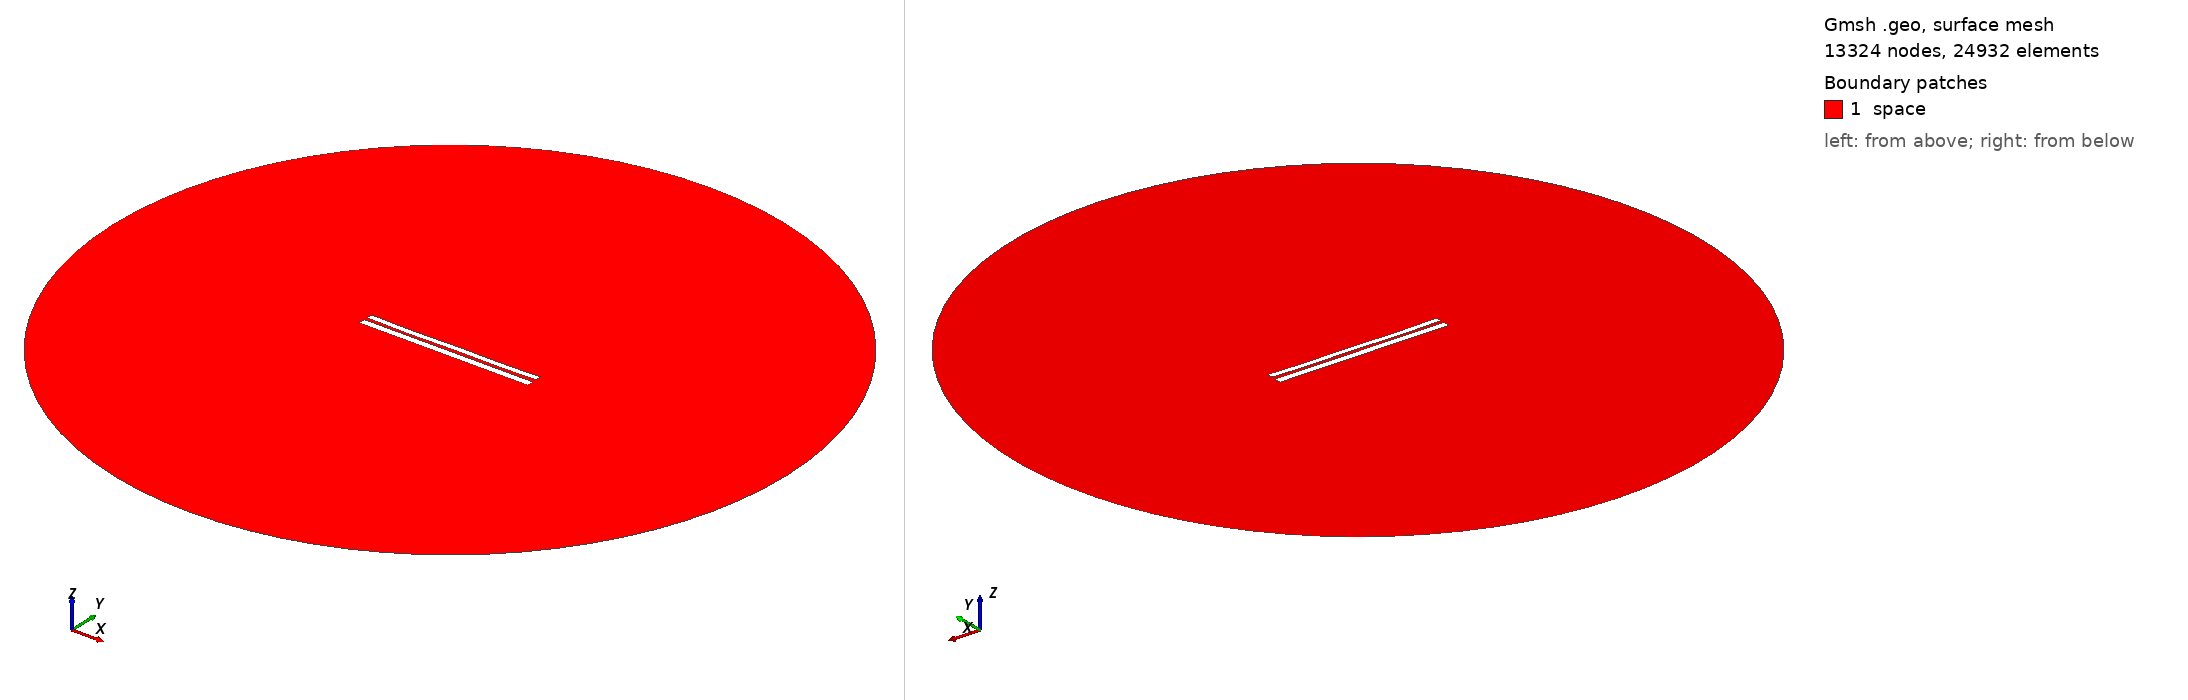

Gmsh geometry script, surface-meshed: 13324 nodes, 24932 surface elements. Boundary patches (legend numbers): 1 space. Left view from above one corner, right view from below the opposite corner. Legend entries are the model's physical surfaces. The drawing asked Gmsh for element sizes between 1% and 20% of the model's largest extent; the script's own settings can give other sizes.

=== 7131.geo (drawn) ===
//---------------------------------------
// Geometry kernel
//---------------------------------------

SetFactory("OpenCASCADE");



//---------------------------------------
// Parameters of the geometry
//---------------------------------------

// Overetch of the upper plate
overetch = 0.25;

// Distance between the plates
distance = 1.75;

// Discretization over the x axis (for the deformation)
nx = 50; 

// Length of the plate
L = 100 - overetch; 

// Number of modes
n = 4; 

// 1st mode coefficient
coeff(1) = 0.0;
beta(1) = 0.596864 * 3.1415926535 / L;

// 2nd mode coefficient
coeff(2) = -0.15;
beta(2) = 1.49418 * 3.1415926535 / L;

// 3rd mode coefficient
coeff(3) = -0.075;
beta(3) = 2.50025 * 3.1415926535 / L;

// 4th mode coefficient
coeff(4) = -0.15;
beta(4) = 3.49999 * 3.1415926535 / L;



//---------------------------------------
// Upper plate (deformed rectangle)
//---------------------------------------

// Coordiantes of the upper plate
xmin = -50;
xmax = 50 - overetch;

// Height of the upper plate
yheight = 4 - 2 * overetch;

// Indexes of the points
UpperID[] = {};
LowerID[] = {};
LeftID[] = {};
RightID[] = {};

// Point index
p = 1;

// Horizontal edges
For i In {1:nx}
    x = xmin + (i-1)*(xmax - xmin)/(nx-1);

    y_bottom = distance / 2 + overetch;
    For j In {1:n}
        C = (Cosh(beta(j)*L) + Cos(beta(j)*L)) / (Sinh(beta(j)*L) + Sin(beta(j)*L));
        y_bottom  = y_bottom + coeff(j) * (Cosh(beta(j)*(x+50)) - Cos(beta(j)*(x+50)) - C * (Sinh(beta(j)*(x+50)) - Sin(beta(j)*(x+50))));
    EndFor

    y_top = y_bottom + yheight;

    Point(p) = {x, y_top, 0, 1.0};
    UpperID[i] = p;
    p = p + 1;

    Point(p) = {x, y_bottom, 0, 1.0};
    LowerID[i] = p;
    p = p + 1;
EndFor

// Create point lists
UpperPts[] = {}; LowerPts[] = {};
For i In {1:nx}
  UpperPts[] += {UpperID[i]};
  LowerPts[] += {LowerID[i]};
EndFor

// Build splines
Spline(1) = {UpperPts[]};
Spline(2) = {LowerPts[]};
Line(3) = {LowerPts[nx-1], UpperPts[nx-1]};
Line(4) = {LowerPts[0], UpperPts[0]};

// Build the plane surface
Curve Loop(1) = {2, 3, -1, -4};
Plane Surface(1) = {1};



//---------------------------------------
// Lower plate (rectangle)
//---------------------------------------

// Vertices
Point(1001) = {-50, -1, 0, 1.0};
Point(1002) = { 50, -1, 0, 1.0};
Point(1003) = { 50,  -5, 0, 1.0};
Point(1004) = {-50,  -5, 0, 1.0};

// Edges
Line(5) = {1001, 1002};
Line(6) = {1002, 1003};
Line(7) = {1003, 1004};
Line(8) = {1004, 1001};

// Plane surface
Line Loop(2) = {5, 6, 7, 8};
Plane Surface(2) = {2}; 



//---------------------------------------
// Outer (fictious) boundary
//---------------------------------------

// Points
Point(1005) = {0, 0, 0};       // Center
Point(1006) = {200, 0, 0};     // Start point
Point(1007) = {0, 200, 0};     // 90 degrees
Point(1008) = {-200, 0, 0};    // 180 degrees
Point(1009) = {0, -200, 0};    // 270 degrees

// Circle arcs (each needs start, center, end)
Circle(9) = {1006, 1005, 1007};
Circle(10) = {1007, 1005, 1008};
Circle(11) = {1008, 1005, 1009};
Circle(12) = {1009, 1005, 1006};

// Plane surface for the entire domain
Curve Loop(3) = {9, 10, 11, 12};
Surface(3) = {3};

// Subtract the plates from the whole domain to obtain the actual domain where we want to solve the equations
BooleanDifference{ Surface{3}; Delete; }{ Surface{1}; Surface{2}; Delete; }




//---------------------------------------
// Transfinite Lines/Curves
//---------------------------------------

// Set the number of points on the boundaries
r = 7;

// Plates
Transfinite Curve {1, 2} = 50*r Using Progression 1;
Transfinite Curve {3, 4} = 2*r Using Progression 1;
Transfinite Line {5, 7} = 50*r Using Progression 1;
Transfinite Line {6, 8} = 2*r Using Progression 1;

// Outer boundary
Transfinite Line {9, 10, 11, 12} = 20 Using Progression 1;



//---------------------------------------
// Physical groups
//---------------------------------------                

// Physical curves (boundaries)
Physical Line("force_segment", 10) = {2};
Physical Line("upper_plate", 11) = {1, 3, 4};
Physical Line("lower_plate", 12) = {5, 6, 7, 8};
Physical Line("boundary", 20) = {9, 10, 11, 12};

// Physical Surfaces
Physical Surface("space", 30) = {3};



//---------------------------------------
// 6. Generate the Mesh
//---------------------------------------

// 2D mesh generation
Mesh 2;
